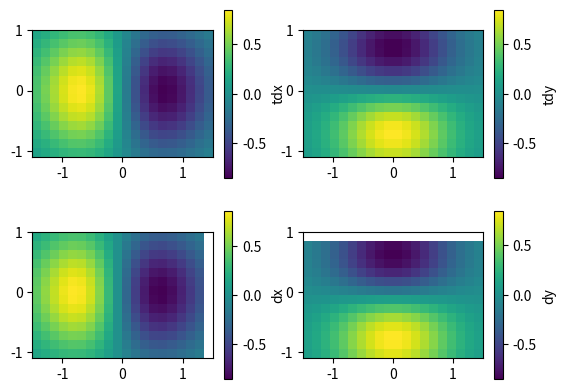

Generate this figure with matplotlib:
import numpy as np
from matplotlib import pyplot as pl

shape = (14, 20)
width = 0.15
xstart = -1.5
ystart = -1.1
xb = np.arange(xstart, xstart+(shape[1]+1) * width, width)
yb = np.arange(ystart, ystart+(shape[0]+1) * width, width)
xc = xb[:-1] + width/2
yc = yb[:-1] + width/2
X, Y = np.meshgrid(xc, yc)
dem = np.exp(-Y*Y-X*X)
tdx = -2 * X * np.exp(-Y*Y-X*X)
tdy = -2 * Y * np.exp(-Y*Y-X*X)

dx = np.nan * np.ones(shape)
dy = np.nan * np.ones(shape)
dx[:, :-1] = (dem[:, 1:] - dem[:, :-1]) / width
dy[:-1, :] = (dem[1:, :] - dem[:-1, :]) / width
dx = np.ma.masked_invalid(dx)
dy = np.ma.masked_invalid(dy)

fg, ax = pl.subplots(ncols = 2, nrows = 2)
var = [[tdx, tdy], [dx, dy]]
lbl = [['tdx', 'tdy'], ['dx', 'dy']]

for i in range(2):
    v = var[i]
    l = lbl[i]
    for k in range(2):
        im = ax[i, k].pcolormesh(xb, yb, v[k])
        cb = fg.colorbar(im, ax = ax[i, k])
        cb.set_label(l[k])
        ax[i, k].set_aspect('equal')

pl.show()
